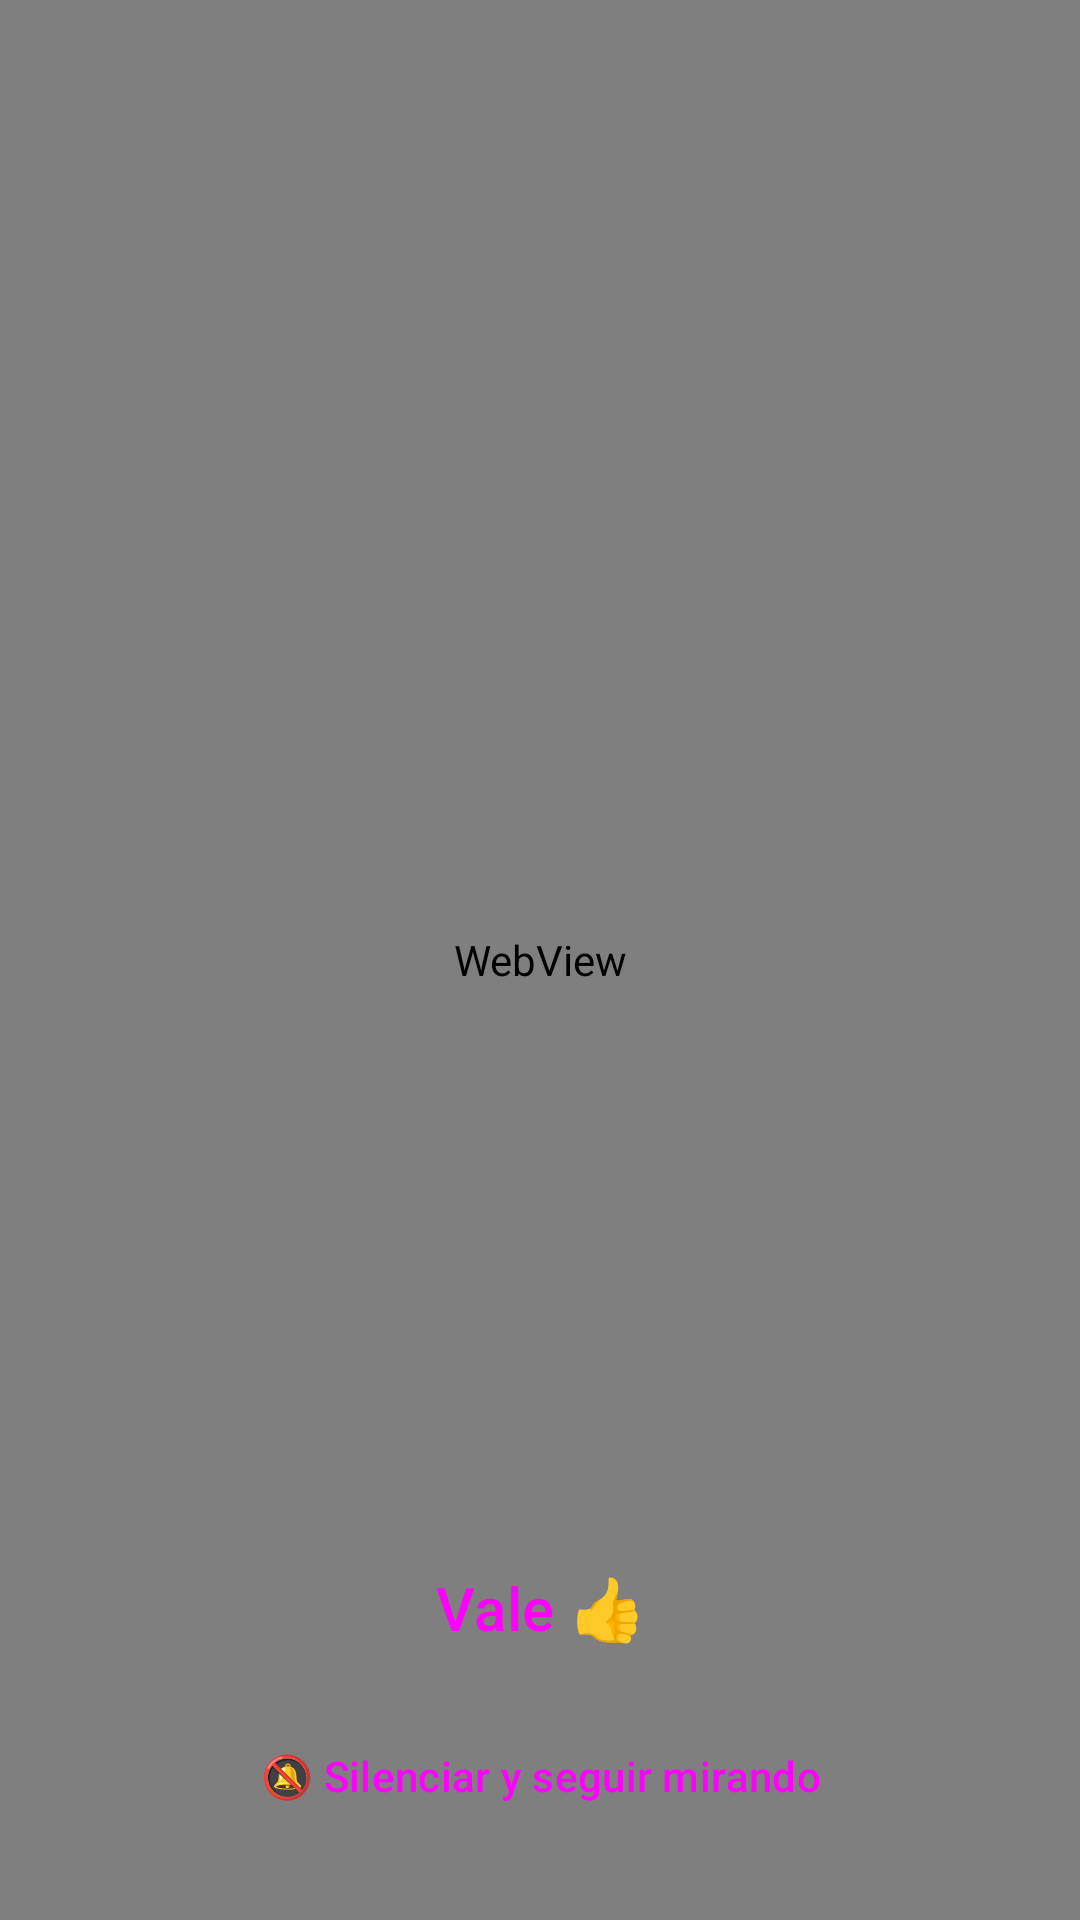

Write the Android layout XML for this screen, with the resource values it uses.
<!-- AndroidManifest.xml: application theme Theme.PixelPal -->
<!-- res/layout/activity_alarm.xml -->
<?xml version="1.0" encoding="utf-8"?>
<FrameLayout xmlns:android="http://schemas.android.com/apk/res/android"
    android:layout_width="match_parent"
    android:layout_height="match_parent"
    android:background="@color/bg">

    <WebView
        android:id="@+id/pal"
        android:layout_width="match_parent"
        android:layout_height="match_parent" />

    <LinearLayout
        android:layout_width="match_parent"
        android:layout_height="wrap_content"
        android:layout_gravity="bottom"
        android:orientation="vertical"
        android:padding="24dp">

        <Button
            android:id="@+id/ok"
            style="@style/Widget.Material3.Button"
            android:layout_width="match_parent"
            android:layout_height="64dp"
            android:text="@string/ok"
            android:textSize="20sp" />

        <Button
            android:id="@+id/later"
            style="@style/Widget.Material3.Button.TextButton"
            android:layout_width="match_parent"
            android:layout_height="wrap_content"
            android:text="@string/silence" />
    </LinearLayout>
</FrameLayout>
<!-- resources referenced by this layout -->
<resources>
  <color name="bg">#1C1A18</color>
  <string name="ok">Vale 👍</string>
  <string name="silence">🔕 Silenciar y seguir mirando</string>
  <style name="Theme.PixelPal" parent="Theme.Material3.Dark.NoActionBar">
          <item name="colorPrimary">@color/pal</item>
          <item name="colorOnPrimary">#FFFFFF</item>
          <item name="colorSecondaryContainer">@color/card</item>
          <item name="colorOnSecondaryContainer">@color/text</item>
          <item name="android:windowBackground">@color/bg</item>
          <item name="android:statusBarColor">@color/bg</item>
          <item name="android:navigationBarColor">@color/bg</item>
      </style>
  <color name="pal">#D97757</color>
  <color name="card">#2A2622</color>
  <color name="text">#F3EEE9</color>
</resources>
